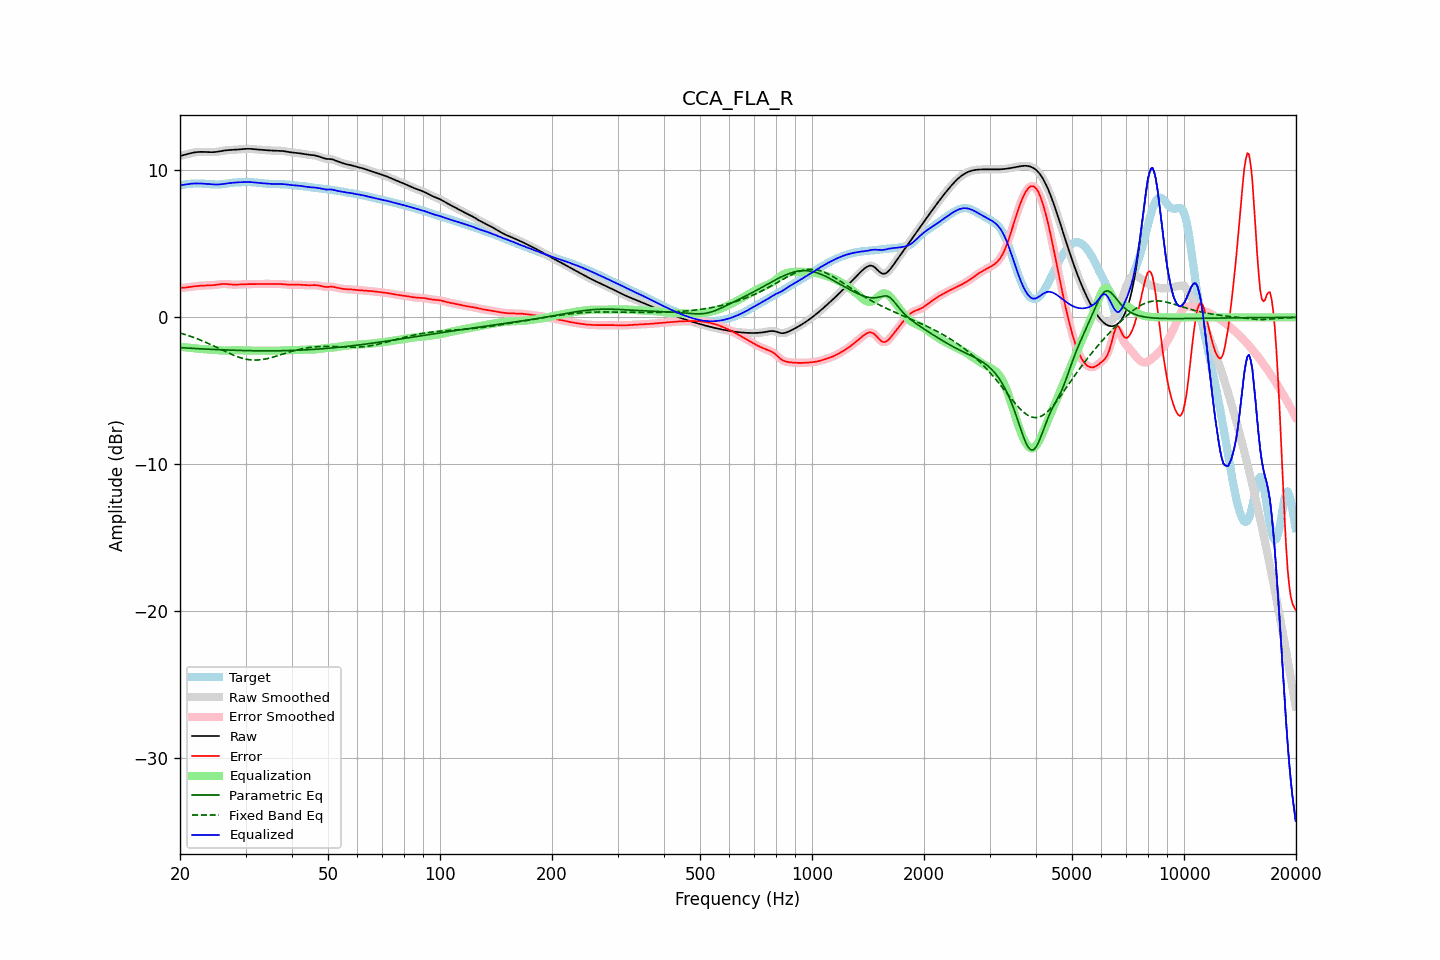

The table this chart was drawn from, first rows:
frequency, raw, error, smoothed, error_smoothed, equalization, parametric_eq, fixed_band_eq, equalized_raw, equalized_smoothed, target
20.00, 10.98, 2.01, 10.98, 2.01, -2.00, -2.06, -1.07, 8.98, 8.98, 8.97
20.20, 11.01, 2.01, 11.01, 2.01, -2.01, -2.06, -1.10, 9.00, 9.00, 8.99
20.40, 11.03, 2.01, 11.03, 2.02, -2.02, -2.07, -1.13, 9.01, 9.01, 9.02
20.61, 11.06, 2.02, 11.06, 2.02, -2.03, -2.08, -1.16, 9.03, 9.03, 9.04
20.81, 11.09, 2.04, 11.09, 2.04, -2.05, -2.09, -1.20, 9.05, 9.05, 9.06
21.02, 11.12, 2.05, 11.12, 2.05, -2.06, -2.09, -1.23, 9.06, 9.06, 9.07
21.23, 11.15, 2.07, 11.15, 2.07, -2.07, -2.10, -1.27, 9.08, 9.08, 9.08
21.44, 11.18, 2.09, 11.18, 2.09, -2.08, -2.10, -1.31, 9.09, 9.09, 9.09
21.66, 11.20, 2.10, 11.20, 2.10, -2.10, -2.11, -1.35, 9.10, 9.10, 9.10
21.87, 11.22, 2.11, 11.22, 2.11, -2.11, -2.12, -1.39, 9.11, 9.11, 9.11
22.09, 11.24, 2.13, 11.24, 2.13, -2.12, -2.12, -1.43, 9.11, 9.11, 9.11
22.31, 11.25, 2.14, 11.25, 2.14, -2.14, -2.13, -1.47, 9.11, 9.11, 9.11
22.54, 11.26, 2.14, 11.26, 2.14, -2.14, -2.14, -1.51, 9.11, 9.11, 9.11
22.76, 11.26, 2.15, 11.26, 2.15, -2.15, -2.14, -1.56, 9.11, 9.11, 9.11
22.99, 11.26, 2.16, 11.26, 2.16, -2.16, -2.15, -1.60, 9.10, 9.10, 9.10
23.22, 11.26, 2.16, 11.26, 2.16, -2.16, -2.15, -1.65, 9.09, 9.09, 9.09
23.45, 11.25, 2.17, 11.25, 2.17, -2.17, -2.16, -1.70, 9.08, 9.08, 9.08
23.69, 11.25, 2.17, 11.25, 2.17, -2.17, -2.16, -1.75, 9.07, 9.07, 9.07
23.92, 11.24, 2.18, 11.24, 2.18, -2.18, -2.17, -1.79, 9.06, 9.06, 9.06
24.16, 11.24, 2.18, 11.24, 2.18, -2.18, -2.17, -1.84, 9.05, 9.05, 9.06
24.40, 11.24, 2.19, 11.24, 2.19, -2.19, -2.18, -1.90, 9.05, 9.05, 9.05
24.65, 11.24, 2.20, 11.24, 2.20, -2.20, -2.18, -1.95, 9.04, 9.04, 9.05
24.89, 11.25, 2.21, 11.25, 2.21, -2.21, -2.19, -2.00, 9.04, 9.04, 9.04
25.14, 11.26, 2.22, 11.26, 2.22, -2.23, -2.19, -2.05, 9.04, 9.04, 9.04
25.39, 11.28, 2.24, 11.28, 2.24, -2.24, -2.20, -2.10, 9.04, 9.04, 9.04
25.65, 11.30, 2.25, 11.30, 2.25, -2.25, -2.20, -2.16, 9.05, 9.05, 9.05
25.91, 11.32, 2.27, 11.32, 2.27, -2.26, -2.21, -2.21, 9.06, 9.06, 9.06
26.16, 11.34, 2.27, 11.34, 2.27, -2.26, -2.21, -2.26, 9.08, 9.08, 9.07
26.43, 11.36, 2.27, 11.36, 2.27, -2.26, -2.22, -2.32, 9.09, 9.09, 9.08
26.69, 11.37, 2.27, 11.37, 2.27, -2.26, -2.22, -2.37, 9.11, 9.11, 9.10
26.96, 11.38, 2.26, 11.38, 2.25, -2.25, -2.23, -2.42, 9.12, 9.12, 9.12
27.23, 11.38, 2.24, 11.38, 2.24, -2.25, -2.23, -2.47, 9.14, 9.14, 9.14
27.50, 11.39, 2.23, 11.39, 2.23, -2.24, -2.23, -2.52, 9.15, 9.15, 9.16
27.77, 11.39, 2.23, 11.39, 2.23, -2.23, -2.24, -2.56, 9.16, 9.16, 9.17
28.05, 11.40, 2.22, 11.40, 2.23, -2.23, -2.24, -2.61, 9.17, 9.17, 9.18
28.33, 11.41, 2.23, 11.41, 2.23, -2.23, -2.24, -2.65, 9.18, 9.18, 9.18
28.62, 11.42, 2.23, 11.42, 2.23, -2.23, -2.25, -2.69, 9.19, 9.19, 9.19
28.90, 11.43, 2.24, 11.43, 2.24, -2.24, -2.25, -2.73, 9.19, 9.19, 9.19
29.19, 11.44, 2.25, 11.44, 2.25, -2.24, -2.25, -2.76, 9.20, 9.20, 9.19
29.48, 11.45, 2.25, 11.45, 2.25, -2.25, -2.26, -2.79, 9.20, 9.20, 9.20
29.78, 11.46, 2.25, 11.46, 2.25, -2.25, -2.26, -2.82, 9.20, 9.20, 9.20
30.08, 11.46, 2.26, 11.46, 2.26, -2.26, -2.26, -2.84, 9.21, 9.21, 9.21
30.38, 11.47, 2.26, 11.47, 2.26, -2.26, -2.26, -2.86, 9.21, 9.21, 9.21
30.68, 11.47, 2.26, 11.47, 2.26, -2.26, -2.27, -2.88, 9.21, 9.21, 9.21
30.99, 11.46, 2.26, 11.46, 2.26, -2.26, -2.27, -2.89, 9.20, 9.20, 9.20
31.30, 11.46, 2.26, 11.46, 2.26, -2.26, -2.27, -2.90, 9.19, 9.19, 9.19
31.61, 11.44, 2.26, 11.44, 2.26, -2.26, -2.27, -2.91, 9.18, 9.18, 9.18
31.93, 11.43, 2.26, 11.43, 2.26, -2.26, -2.27, -2.91, 9.17, 9.17, 9.17
32.24, 11.42, 2.26, 11.42, 2.26, -2.27, -2.27, -2.91, 9.16, 9.16, 9.16
32.57, 11.41, 2.26, 11.41, 2.26, -2.27, -2.28, -2.90, 9.14, 9.14, 9.15
32.89, 11.40, 2.27, 11.40, 2.27, -2.27, -2.28, -2.89, 9.13, 9.13, 9.14
33.22, 11.40, 2.27, 11.40, 2.27, -2.27, -2.28, -2.87, 9.13, 9.13, 9.12
33.55, 11.39, 2.28, 11.39, 2.28, -2.27, -2.28, -2.86, 9.12, 9.12, 9.11
33.89, 11.38, 2.28, 11.38, 2.28, -2.27, -2.28, -2.84, 9.11, 9.11, 9.10
34.23, 11.37, 2.28, 11.37, 2.28, -2.27, -2.28, -2.81, 9.10, 9.10, 9.10
34.57, 11.36, 2.27, 11.36, 2.27, -2.27, -2.28, -2.79, 9.09, 9.09, 9.09
34.92, 11.35, 2.27, 11.35, 2.27, -2.27, -2.28, -2.76, 9.08, 9.08, 9.08
35.27, 11.35, 2.27, 11.35, 2.27, -2.27, -2.28, -2.73, 9.08, 9.08, 9.08
35.62, 11.34, 2.26, 11.34, 2.26, -2.27, -2.28, -2.70, 9.07, 9.07, 9.08
35.97, 11.34, 2.26, 11.34, 2.26, -2.27, -2.28, -2.67, 9.07, 9.07, 9.08
... 635 more rows
